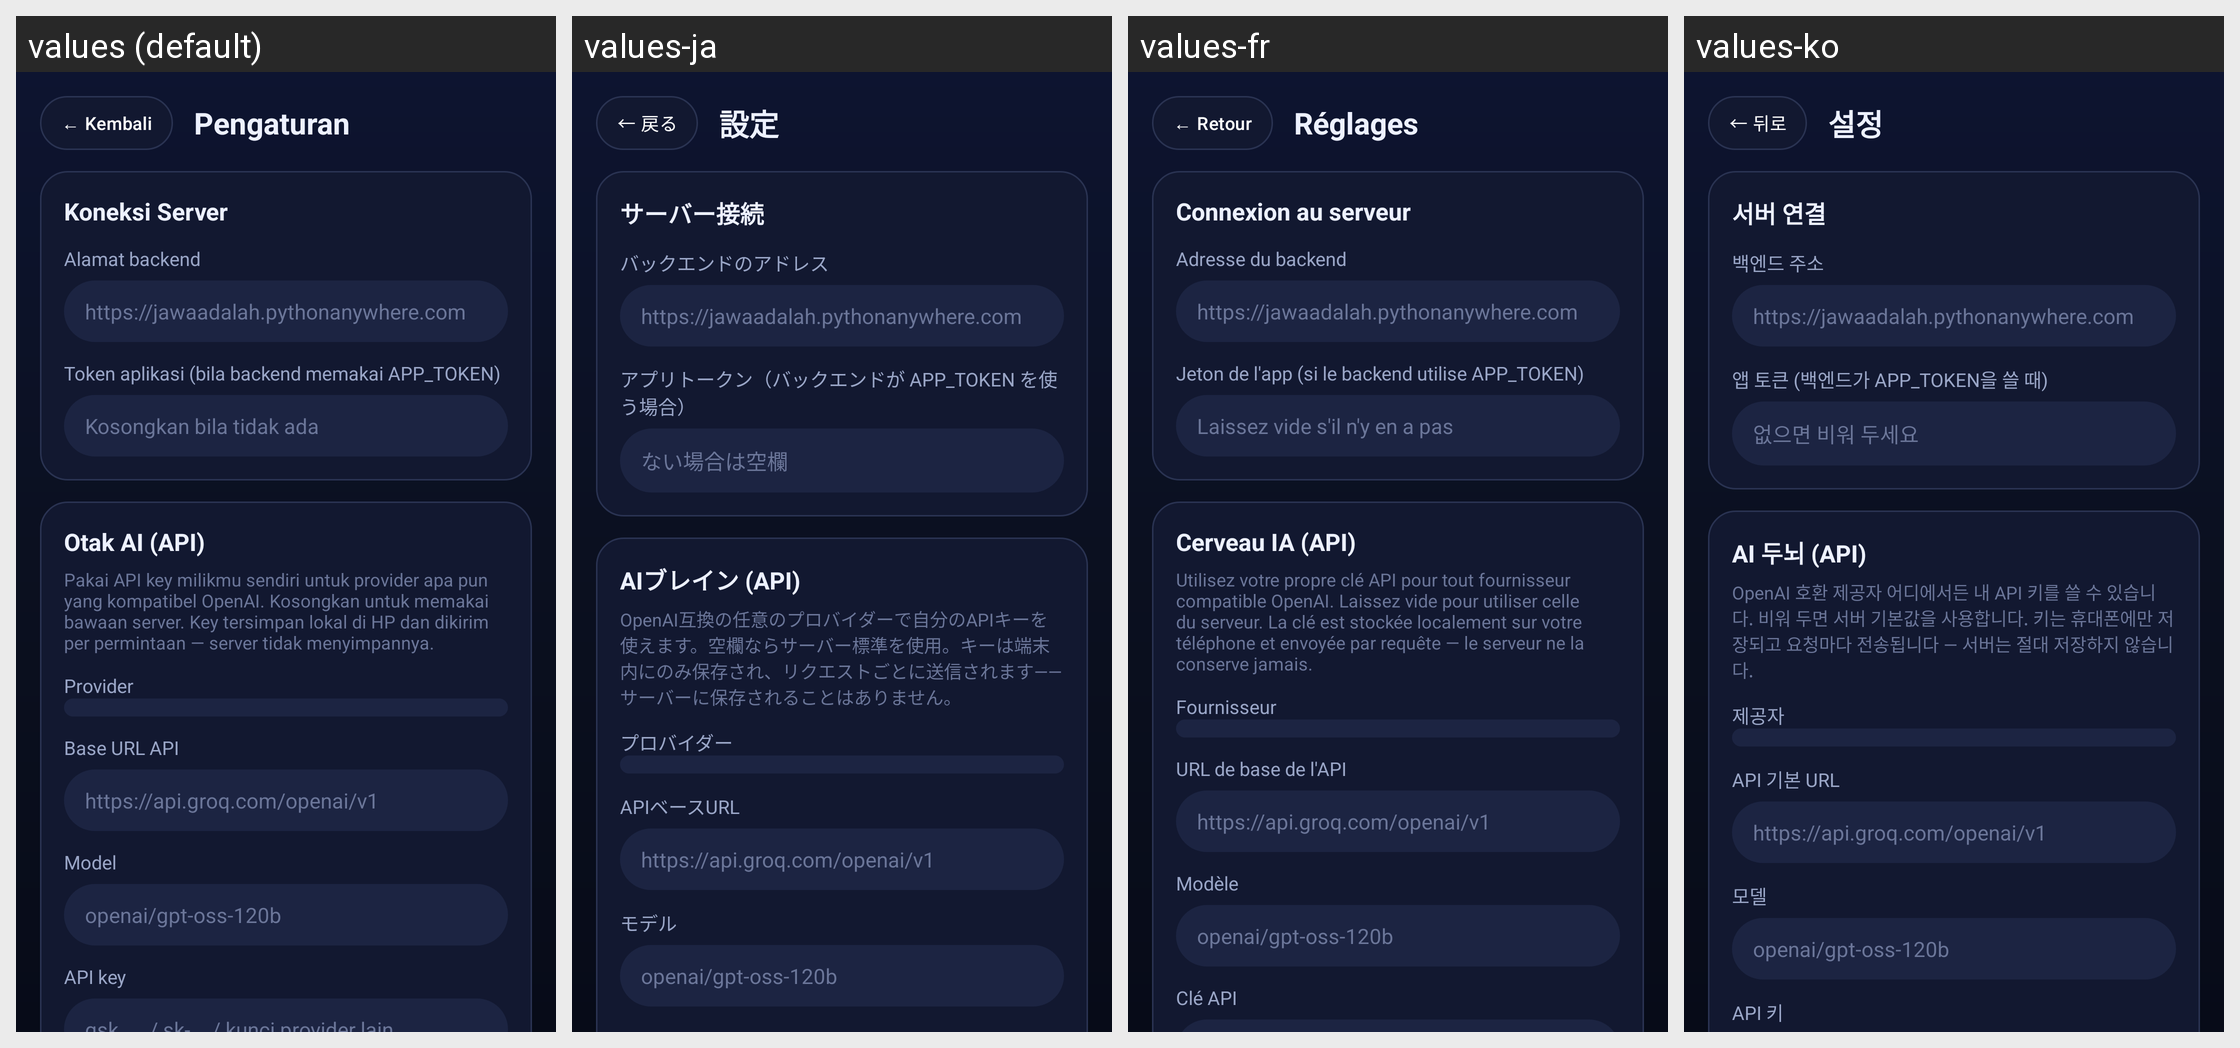

The same Android screen rendered under several of its app's locales, left to right. List the strings drawn on it with the default value and each locale's translation.
Android screen res/layout/activity_settings.xml rendered under 4 locales, left to right: values (default), values-ja, values-fr, values-ko. Device: Nexus 5 (rendered at 1080×1920; each locale shown at half size, 540×960, under a caption strip naming it); theme Theme.YourAgent.
Other locales in the repository, not shown: values-ar, values-de, values-en, values-es, values-hi, values-pt, values-ru, values-zh.
Strings drawn on this screen, with the default value and each locale's value (text and hints the layout hard-codes, and strings that could not be matched under every locale, appear in the picture but are not listed):

back_btn
  values: ← Kembali
  values-ja: ← 戻る
  values-fr: ← Retour
  values-ko: ← 뒤로

settings_title
  values: Pengaturan
  values-ja: 設定
  values-fr: Réglages
  values-ko: 설정

sec_connection
  values: Koneksi Server
  values-ja: サーバー接続
  values-fr: Connexion au serveur
  values-ko: 서버 연결

label_backend_url
  values: Alamat backend
  values-ja: バックエンドのアドレス
  values-fr: Adresse du backend
  values-ko: 백엔드 주소

label_app_token
  values: Token aplikasi (bila backend memakai APP_TOKEN)
  values-ja: アプリトークン（バックエンドが APP_TOKEN を使う場合）
  values-fr: Jeton de l'app (si le backend utilise APP_TOKEN)
  values-ko: 앱 토큰 (백엔드가 APP_TOKEN을 쓸 때)

hint_empty
  values: Kosongkan bila tidak ada
  values-ja: ない場合は空欄
  values-fr: Laissez vide s'il n'y en a pas
  values-ko: 없으면 비워 두세요

sec_llm
  values: Otak AI (API)
  values-ja: AIブレイン (API)
  values-fr: Cerveau IA (API)
  values-ko: AI 두뇌 (API)

llm_desc
  values: Pakai API key milikmu sendiri untuk provider apa pun yang kompatibel OpenAI. Kosongkan untuk memakai bawaan server. Key tersimpan lokal di HP dan dikirim per permintaan — server tidak menyimpannya.
  values-ja: OpenAI互換の任意のプロバイダーで自分のAPIキーを使えます。空欄ならサーバー標準を使用。キーは端末内にのみ保存され、リクエストごとに送信されます——サーバーに保存されることはありません。
  values-fr: Utilisez votre propre clé API pour tout fournisseur compatible OpenAI. Laissez vide pour utiliser celle du serveur. La clé est stockée localement sur votre téléphone et envoyée par requête — le serveur ne la conserve jamais.
  values-ko: OpenAI 호환 제공자 어디에서든 내 API 키를 쓸 수 있습니다. 비워 두면 서버 기본값을 사용합니다. 키는 휴대폰에만 저장되고 요청마다 전송됩니다 — 서버는 절대 저장하지 않습니다.

label_provider
  values: Provider
  values-ja: プロバイダー
  values-fr: Fournisseur
  values-ko: 제공자

label_base_url
  values: Base URL API
  values-ja: APIベースURL
  values-fr: URL de base de l'API
  values-ko: API 기본 URL

label_model
  values: Model
  values-ja: モデル
  values-fr: Modèle
  values-ko: 모델
